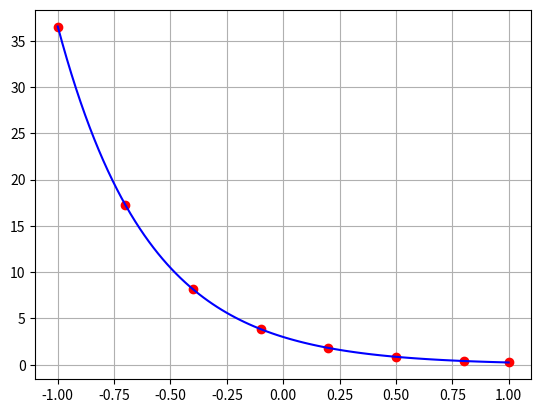

Write the Python code that produced this figure.
import numpy as np
import matplotlib.pyplot as plt

def sistemaAumentado(x, y, dim):
    m = len(x)
    A = np.empty((dim, dim))
    b = np.empty((dim))
    soma = []
    for i in range(0, dim + 2):
        aux = 0
        for k in range(0, m):
            aux = aux + x[k] ** i
        soma.append(aux)

    for i in range(0, dim):
        for j in range(i, dim):
            A[i, j] = soma[i + j]
            if (i != j):
                A[j, i] = A[i, j]

    b = []
    for i in range(0, dim):
        aux = 0
        for k in range(0, m):
            aux = aux + y[k] * (x[k] ** (i))
        b.append(aux)

    return A, b


x = [-1.0, -0.7, -0.4, -0.1, 0.2, 0.5, 0.8, 1.0]
y = [36.547, 17.264, 8.155, 3.852, 1.820, 0.860, 0.406, 0.246]
ly = np.log(y)
A, b = sistemaAumentado(x, ly, 2)
print("A = ", A)
print("b = ", b)
coef = np.linalg.solve(A, b)
print("coef = ", coef)

def p(coef,x):
  y = np.exp(coef[0])*np.exp(coef[1]*x)
  return y

plt.plot(x,y,'ro')
data=np.linspace(min(x),max(x),100)
plt.plot(data,p(coef,data),'b-')
plt.grid()
plt.show()